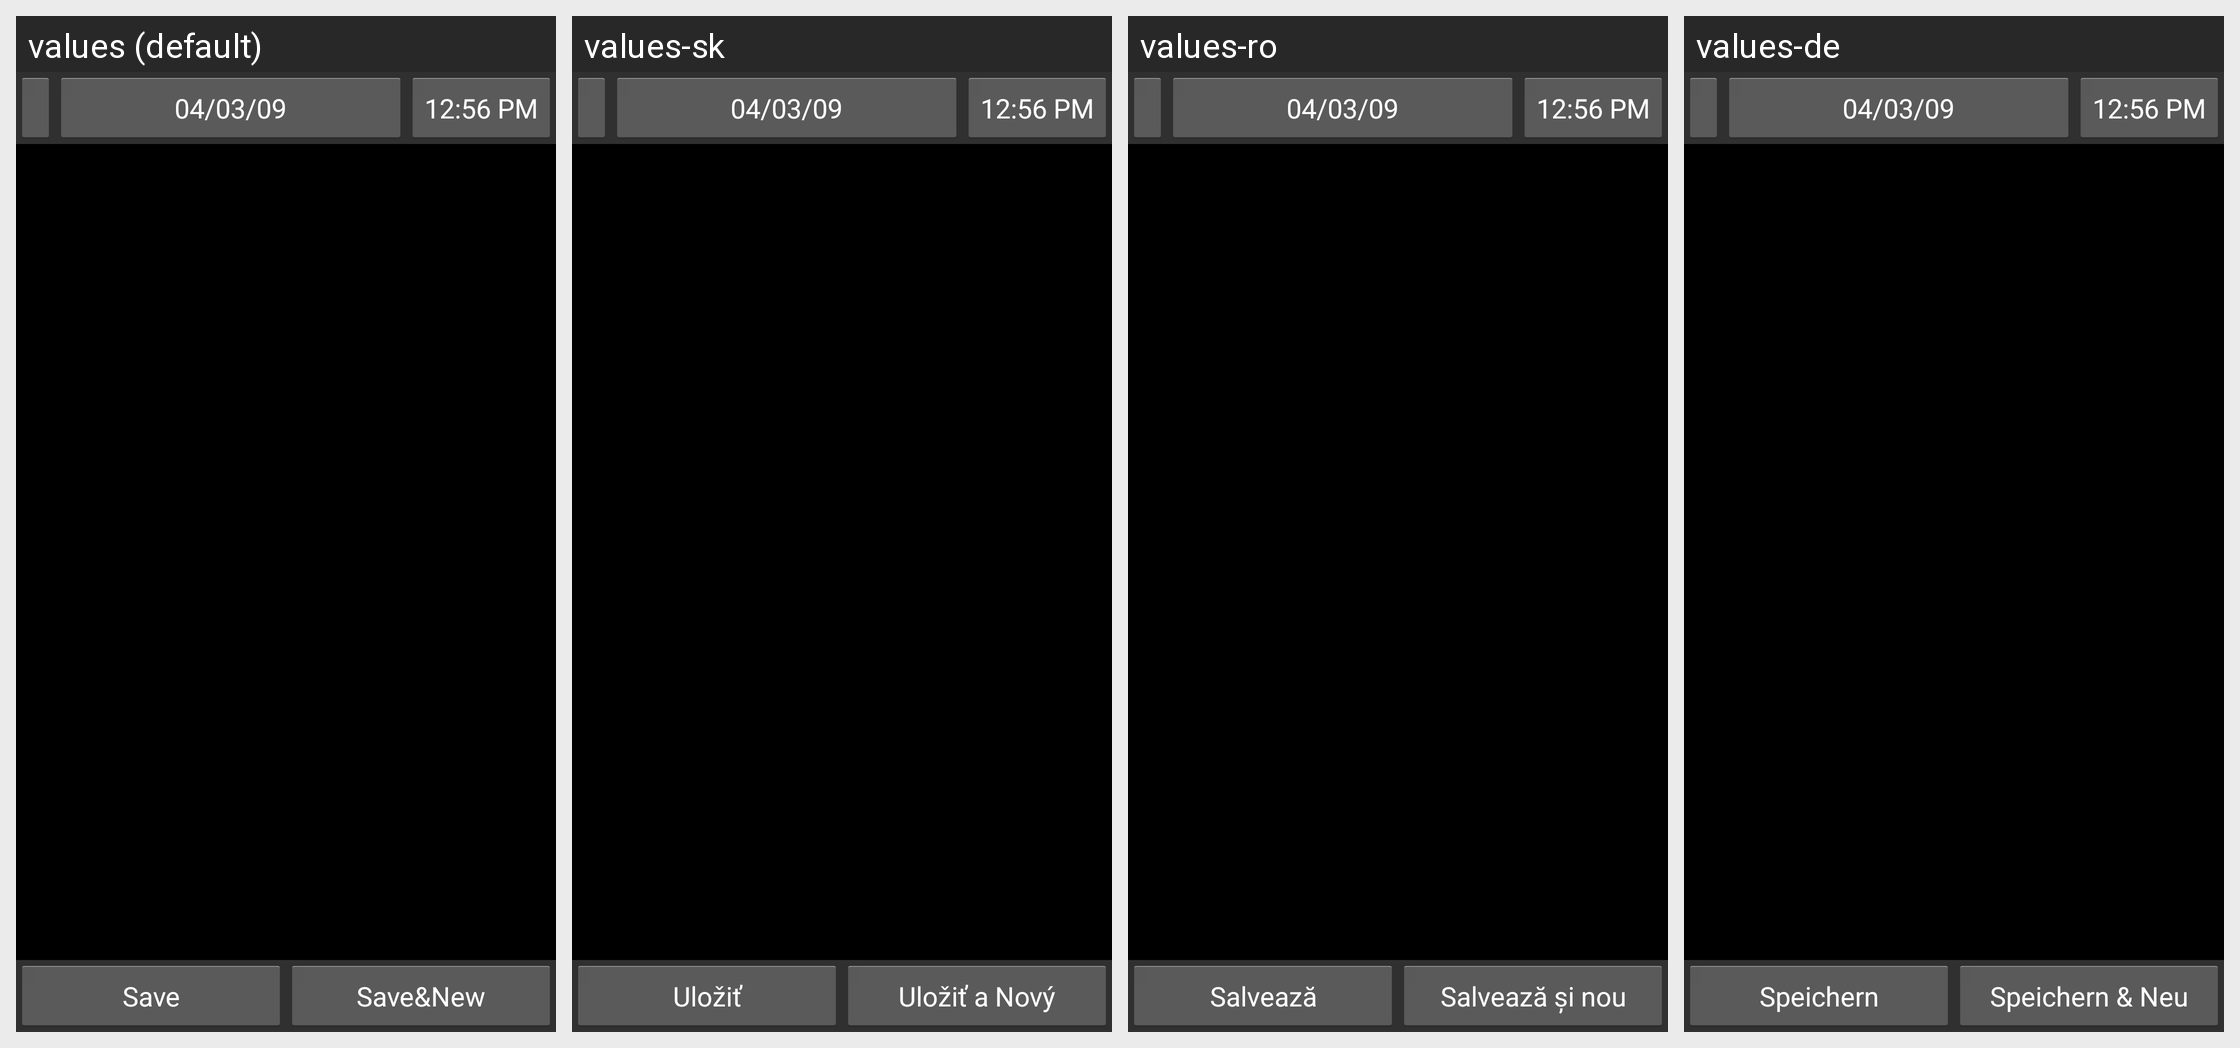

Strings drawn on this Android screen and how each of the app's shown locales translates them:
Android screen res/layout/transaction_fixed.xml rendered under 4 locales, left to right: values (default), values-sk, values-ro, values-de. Device: Nexus 5 (rendered at 1080×1920; each locale shown at half size, 540×960, under a caption strip naming it); theme AppTheme.
Other locales in the repository, not shown: values-ca, values-cs-rCZ, values-da, values-es, values-fr, values-hu, values-it, values-ko, values-no-rNB, values-pl, values-pt-rBR, values-pt-rPT, values-ru, values-uk-rUA, values-zh-rCN, values-zh-rTW.
Strings drawn on this screen, with the default value and each locale's value (text and hints the layout hard-codes, and strings that could not be matched under every locale, appear in the picture but are not listed):

save
  values: Save
  values-sk: Uložiť
  values-ro: Salvează
  values-de: Speichern

save_and_new
  values: Save&New
  values-sk: Uložiť a Nový
  values-ro: Salvează şi nou
  values-de: Speichern & Neu
